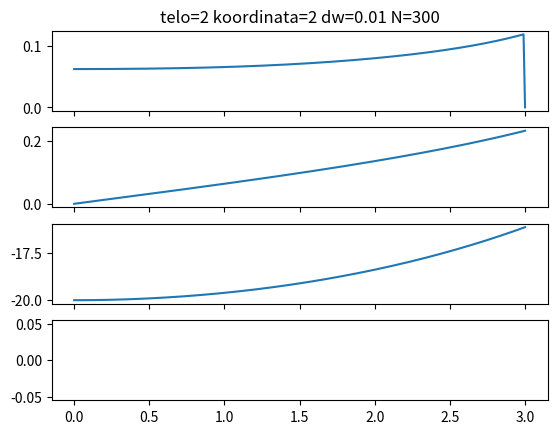
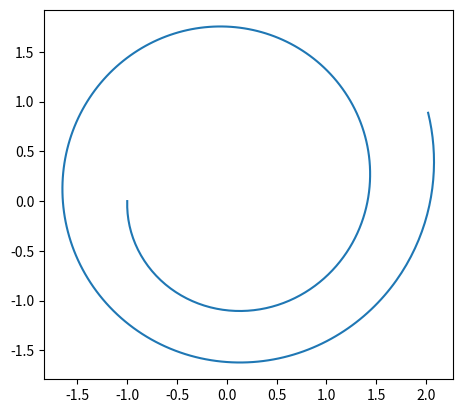
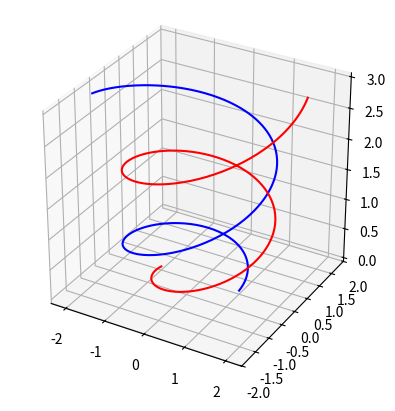

Here is the Python script that generated these plots, in order:
#!/usr/bin/env python3
# -*- coding: utf-8 -*-
"""
Created on Tue May 21 09:54:07 2019

@author: kristof
"""

import matplotlib.pyplot as plt
import matplotlib.animation as animation
import mpl_toolkits.mplot3d.axes3d as p3
import numpy as np
P=75.316
a=17.83
e=0.967

G = 6.67408e-11
M = 1.989e30
r0 = 5 * 149597870700
vI = np.sqrt(G*M/r0)


def rKN(x, fx, n, hs):
    k1 = []
    k2 = []
    k3 = []
    k4 = []
    xk = []
    for i in range(n):
        k1.append(fx[i](x)*hs)
    for i in range(n):
        xk.append(x[i] + k1[i]*0.5)
    for i in range(n):
        k2.append(fx[i](xk)*hs)
    for i in range(n):
        xk[i] = x[i] + k2[i]*0.5
    for i in range(n):
        k3.append(fx[i](xk)*hs)
    for i in range(n):
        xk[i] = x[i] + k3[i]
    for i in range(n):
        k4.append(fx[i](xk)*hs)
    for i in range(n):
        x[i] = x[i] + (k1[i] + 2*(k2[i] + k3[i]) + k4[i])/6
    return x
#%%
def brezveze(x):
    return 1
def dvx(x, y):
    return 4*np.pi*x[1]*((y[1]-x[1])**2+(y[2]-x[2])**2+(y[3]-x[3])**2)**(-1.5)
def dvy(x, y):
    return 4*np.pi*x[2]*((y[1]-x[1])**2+(y[2]-x[2])**2+(y[3]-x[3])**2)**(-1.5)
def dvz(x, y):
    return 4*np.pi*x[3]*((y[1]-x[1])**2+(y[2]-x[2])**2+(y[3]-x[3])**2)**(-1.5)
def dRx(x):
    return 4*np.pi*x[4]
def dRy(x):
    return 4*np.pi*x[5]
def dRz(x):
    return 4*np.pi*x[6]

f=[brezveze, dRx, dRy, dRz, dvx, dvy, dvz]
#%%
dw = 1e-2
w_end = 3
N = round(w_end / dw)
w = np.linspace(start=0, stop=N*dw, num=N, endpoint=True)

arr = np.zeros((3, N, 6))
arr[0, 0] = [1, 0, 0, 0, 0.5, 0]
arr[1, 0] = [-1, 0, 0, 0, -0.5, 0]
arr[2, 0] = [0, 0, -20, 0, 0, 0/vI]

pospesek = np.zeros((3,N,3))
vrtilna = np.zeros((3,N,3))

for i in range(0, N-1):
    vrtilna[:,i] = np.cross(arr[:,i,0:3], arr[:,i,3:6])
    arr[:,i+1,0:3] = arr[:,i,0:3] + dw*4*np.pi * arr[:,i,3:6]

    for j in range(3):
        for k in range(3):
            if k!=j:
                pospesek[j,i] += 4*np.pi*np.linalg.norm(arr[j,i,0:3]-arr[k,i,0:3])**(-3) * (arr[k,i,0:3] - arr[j,i,0:3])

    arr[:,i+1,3:6] = arr[:,i,3:6] + dw*pospesek[:,i]

vrtilna[:,-1] = np.cross(arr[:,-1,0:3], arr[:,-1,3:6])
#%%
telo = 2
koordinata = 2
fig, ax = plt.subplots(nrows=4, sharex=True)
ax[0].plot(w, pospesek[telo,:,koordinata])
ax[1].plot(w, arr[telo,:,koordinata + 3])
ax[2].plot(w, arr[telo,:,koordinata])
ax[3].plot(w, vrtilna[telo,:,koordinata]/np.linalg.norm(vrtilna[telo,0]))
ax[0].set_title('telo='+str(telo)+' koordinata='+str(koordinata)+ ' dw='+str(dw)+' N='+str(N))
plt.show()

#%%
telo = 1
koordinata = 2
fig = plt.figure()
ax = fig.add_subplot(111)
ax.set_aspect('equal')
ax.plot(arr[telo,:,0], arr[telo,:,1])
plt.show()
#%%
from mpl_toolkits.mplot3d import Axes3D
telo = 0
fig = plt.figure()
ax = fig.add_subplot(111, projection='3d')
ax.set_aspect('equal')
ax.plot(zs = w, xs = arr[0,:,0], ys = arr[0,:,1], c='b')
ax.plot(zs = w, xs = arr[1,:,0], ys = arr[1,:,1], c='r')
plt.show()
#%%
meja = 3

#Writer = animation.writers['ffmpeg']
#writer = Writer(fps=15, bitrate=1800)
def update(num, dataLines, lines):
    for line, data in zip(lines, dataLines):
        # NOTE: there is no .set_data() for 3 dim data...
        line.set_data(data[num,0:2])
        line.set_3d_properties(data[num, 2])
        print(num)
    return lines

fig = plt.figure()
ax = p3.Axes3D(fig)
#ax = fig.add_subplot(111, projection='3d')

lines = [ax.plot(arr[ii, 0:1, 0], arr[ii, 0:1, 1], arr[ii, 0:1, 2], marker='o',markersize=9)[0] for ii in range(3)]

ax.set_xlim3d([-meja, meja])
ax.set_xlabel('X')

ax.set_ylim3d([-meja, meja])
ax.set_ylabel('Y')

ax.set_zlim3d([0, 3])
ax.set_zlabel('Z')

#ax.set_aspect('equal')
#ax.set_title('3D Test')

#ln0, = ax.plot(xs=arr[0, 0:1, 0], ys=arr[0, 0:1, 1], zs=arr[0, 0:1, 2])



ani = animation.FuncAnimation(fig, update, frames=np.arange(0,N-1), fargs=(arr, lines), interval=50, blit=False)

#ani.save('anim3.mp4', writer=writer, dpi=70)
plt.show()